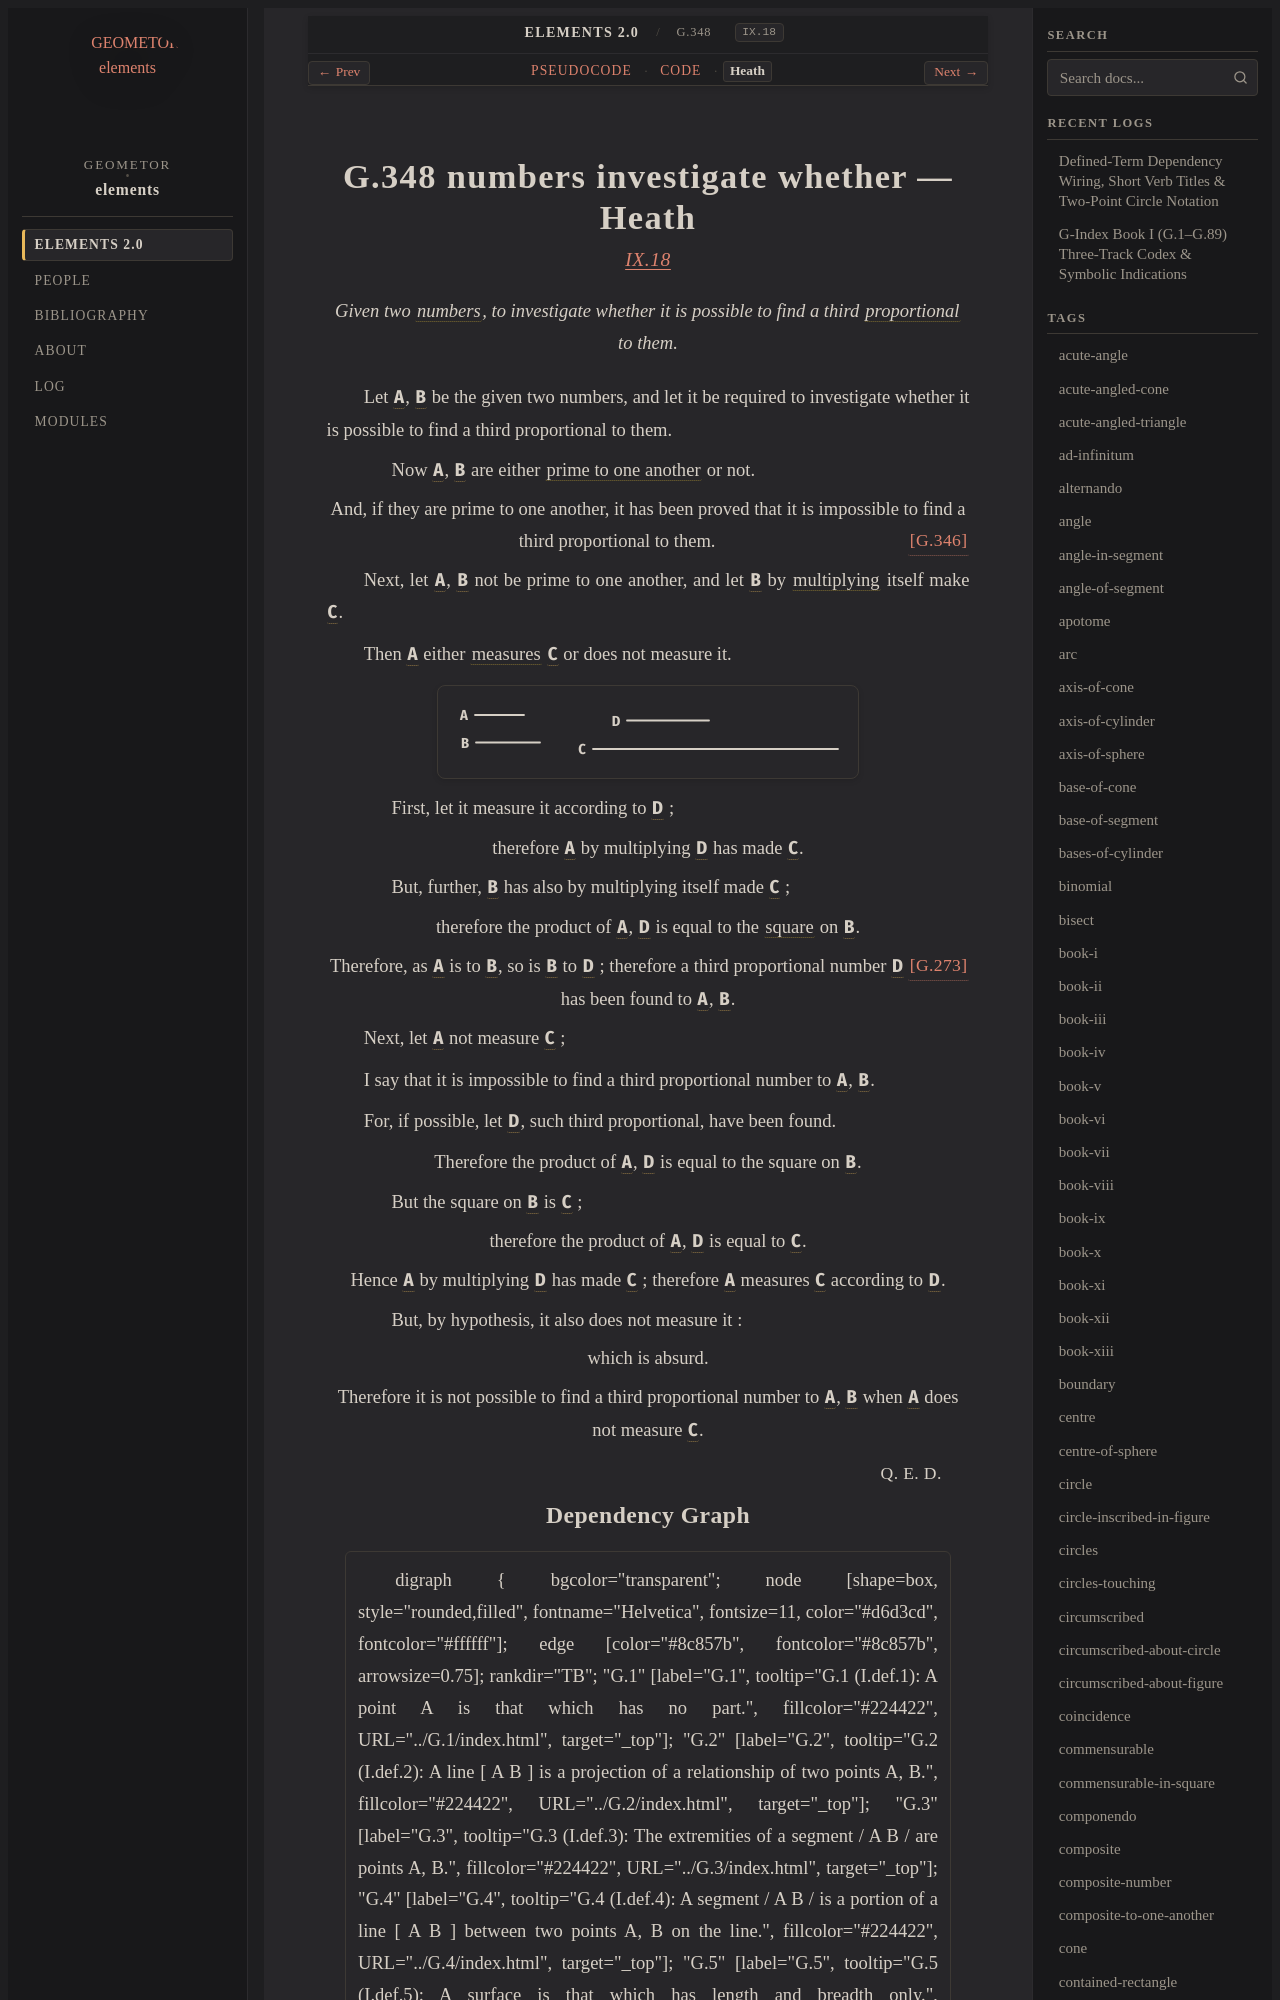

repository: geometor/elements · page: elements2/G.348/heath.html · generator: sphinx

:canonical_id: G.348
:original_id: IX.18
:title: G.348 numbers investigate whether
:volume: II
:book: IX
:type: prop

G.348 numbers investigate whether — Heath
=========================================

.. rubric:: `IX.18 <https://geometor.github.io/euclid/heath/volume_II/book_ix/propositions/18/>`_

.. enunciation::

   Given two :term:`numbers <G.248>`, to investigate whether it is possible to find a third :term:`proportional <G.180>` to them.

Let :g:`A <g1:A>`, :g:`B <g1:B>` be the given two numbers, and let it be required to investigate whether it is possible to find a third proportional to them.

.. subclause::

   Now :g:`A <g1:A>`, :g:`B <g1:B>` are either :term:`prime to one another <G.249>` or not.

.. assertion::

   And, if they are prime to one another, it has been proved that it is impossible to find a third proportional to them. :just:`[G.346] <G.346>`

Next, let :g:`A <g1:A>`, :g:`B <g1:B>` not be prime to one another, and let :g:`B <g1:B>` by :term:`multiplying <G.269>` itself make :g:`C <g1:C>`.

Then :g:`A <g1:A>` either :term:`measures <G.253>` :g:`C <g1:C>` or does not measure it.

.. picture:: g1.svg
   :alt: Proposition 18

.. subclause::

   First, let it measure it according to :g:`D <g1:D>` ;

.. assertion::

   therefore :g:`A <g1:A>` by multiplying :g:`D <g1:D>` has made :g:`C <g1:C>`.

.. subclause::

   But, further, :g:`B <g1:B>` has also by multiplying itself made :g:`C <g1:C>` ;

.. assertion::

   therefore the product of :g:`A <g1:A>`, :g:`D <g1:D>` is equal to the :term:`square <G.63>` on :g:`B <g1:B>`.

.. assertion::

   Therefore, as :g:`A <g1:A>` is to :g:`B <g1:B>`, so is :g:`B <g1:B>` to :g:`D <g1:D>` ; :just:`[G.273] <G.273>` therefore a third proportional number :g:`D <g1:D>` has been found to :g:`A <g1:A>`, :g:`B <g1:B>`.

Next, let :g:`A <g1:A>` not measure :g:`C <g1:C>` ;

I say that it is impossible to find a third proportional number to :g:`A <g1:A>`, :g:`B <g1:B>`.

For, if possible, let :g:`D <g1:D>`, such third proportional, have been found.

.. assertion::

   Therefore the product of :g:`A <g1:A>`, :g:`D <g1:D>` is equal to the square on :g:`B <g1:B>`.

.. subclause::

   But the square on :g:`B <g1:B>` is :g:`C <g1:C>` ;

.. assertion::

   therefore the product of :g:`A <g1:A>`, :g:`D <g1:D>` is equal to :g:`C <g1:C>`.

.. assertion::

   Hence :g:`A <g1:A>` by multiplying :g:`D <g1:D>` has made :g:`C <g1:C>` ; therefore :g:`A <g1:A>` measures :g:`C <g1:C>` according to :g:`D <g1:D>`.

.. subclause::

   But, by hypothesis, it also does not measure it :

.. assertion::

   which is absurd.

.. assertion::

   Therefore it is not possible to find a third proportional number to :g:`A <g1:A>`, :g:`B <g1:B>` when :g:`A <g1:A>` does not measure :g:`C <g1:C>`.

.. qed::

   :just:`Q. E. D.`
